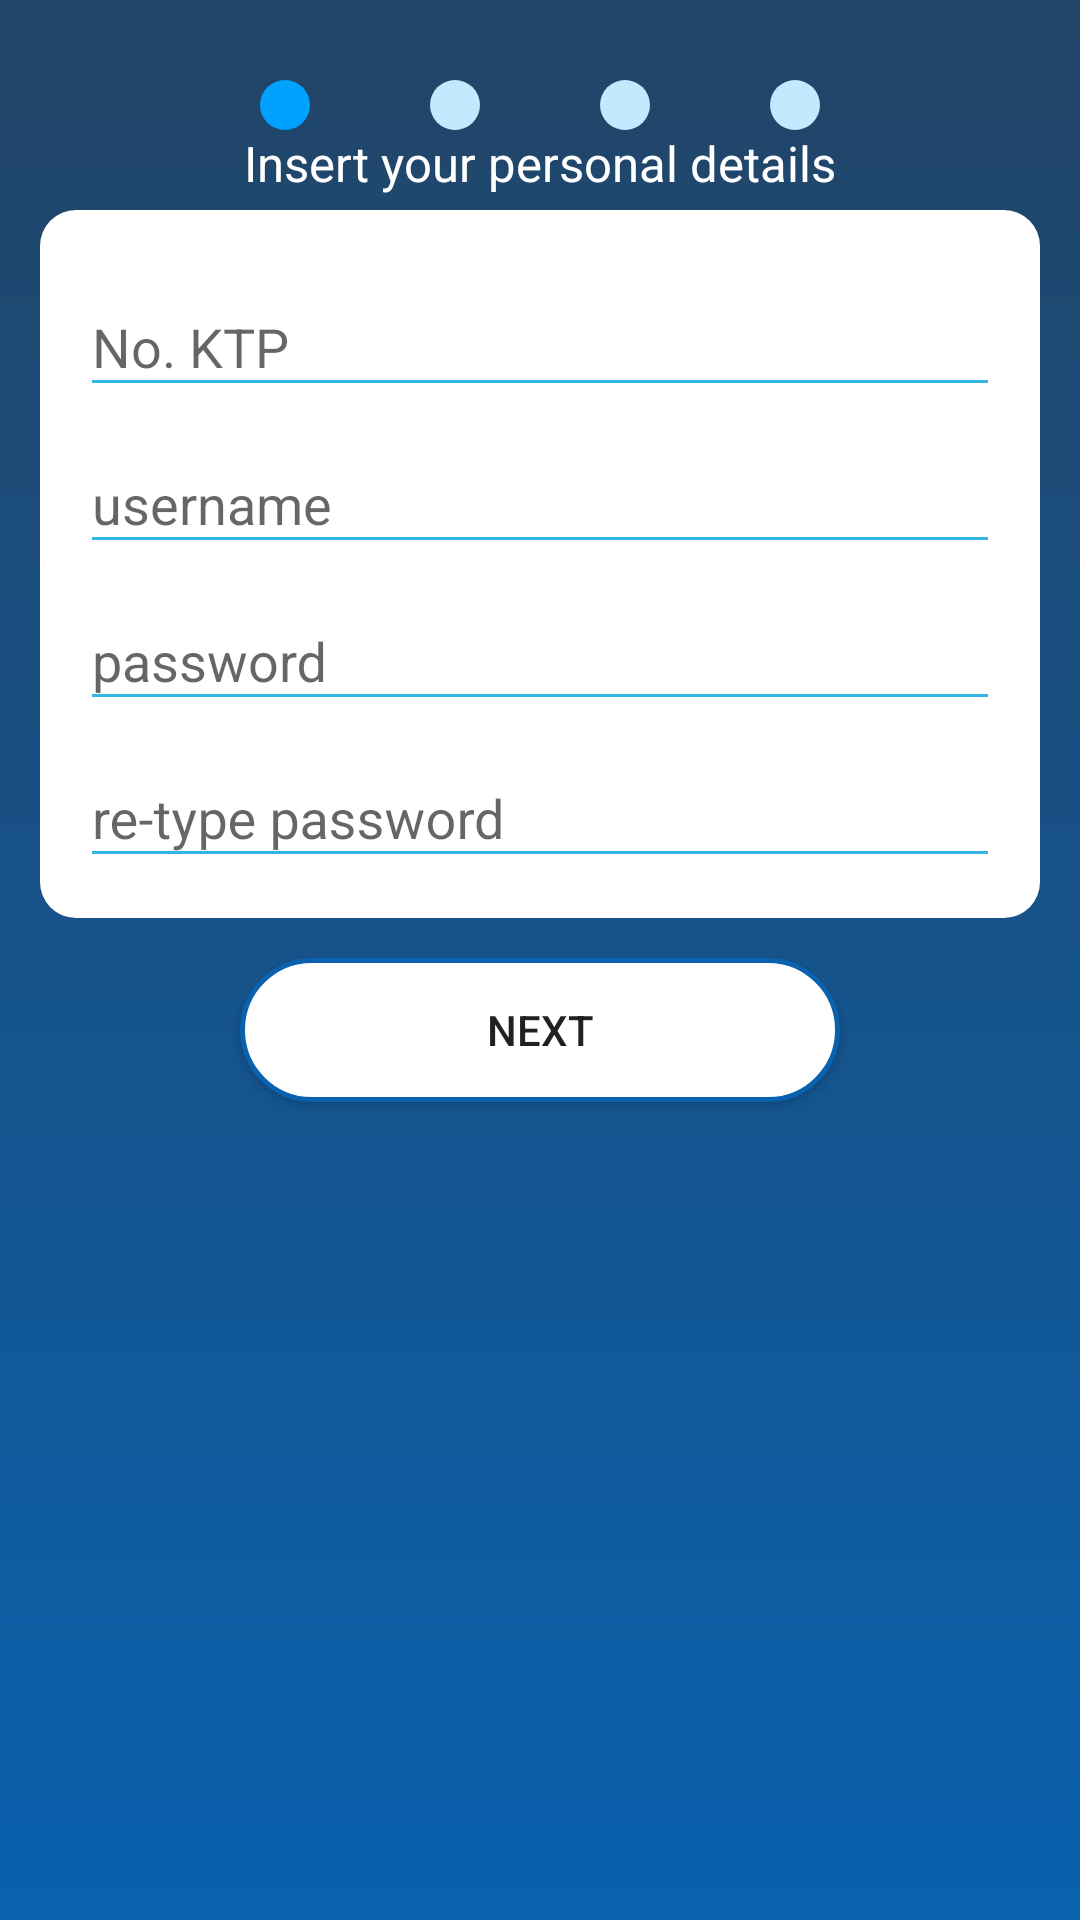

The Android layout XML behind this screen, and the referenced resources:
<!-- AndroidManifest.xml: application theme AppTheme -->
<!-- res/layout/activity_register.xml -->
<?xml version="1.0" encoding="utf-8"?>
<RelativeLayout
    xmlns:android="http://schemas.android.com/apk/res/android"
    xmlns:app="http://schemas.android.com/apk/res-auto"
    xmlns:tools="http://schemas.android.com/tools"
    android:layout_width="match_parent"
    android:layout_height="match_parent"
    android:orientation="vertical"
    tools:context=".MainActivity"
    android:background="@drawable/bgdarkblue"
    android:padding="40px">

    <LinearLayout
        android:id="@+id/stepper"
        android:layout_width="wrap_content"
        android:layout_height="wrap_content"
        android:orientation="horizontal"
        android:layout_marginTop="40px"
        android:layout_centerHorizontal="true">
        <ImageView
            android:layout_width="wrap_content"
            android:layout_height="wrap_content"
            android:layout_marginHorizontal="60px"
            android:src="@drawable/stepper3"/>
        <ImageView
            android:layout_width="wrap_content"
            android:layout_height="wrap_content"
            android:layout_marginHorizontal="60px"
            android:src="@drawable/stepper1"/>
        <ImageView
            android:layout_width="wrap_content"
            android:layout_height="wrap_content"
            android:layout_marginHorizontal="60px"
            android:src="@drawable/stepper1"/>
        <ImageView
            android:layout_width="wrap_content"
            android:layout_height="wrap_content"
            android:layout_marginHorizontal="60px"
            android:src="@drawable/stepper1"/>
    </LinearLayout>
    <TextView
        android:layout_width="wrap_content"
        android:layout_height="wrap_content"
        android:text="Insert your personal details"
        android:textSize="8pt"
        android:textColor="#ffffff"
        android:layout_below="@+id/stepper"
        android:layout_centerHorizontal="true"/>
    <LinearLayout
        android:layout_below="@+id/stepper"
        android:id="@+id/signupForm"
        android:layout_width="match_parent"
        android:layout_height="wrap_content"
        android:orientation="vertical"
        android:background="@drawable/cardviewbg"
        android:padding="40px"
        android:layout_marginTop="80px"
        >
        <android.support.design.widget.TextInputLayout
            android:layout_width="match_parent"
            android:layout_height="wrap_content">
            <EditText
                android:id="@+id/ktpText"
                android:layout_width="match_parent"
                android:layout_height="wrap_content"
                android:inputType="number"
                android:hint="No. KTP"
                android:backgroundTint="@android:color/holo_blue_light"/>
        </android.support.design.widget.TextInputLayout>
        <android.support.design.widget.TextInputLayout
            android:layout_width="match_parent"
            android:layout_height="wrap_content">
            <EditText
                android:id="@+id/usernameText"
                android:layout_width="match_parent"
                android:layout_height="wrap_content"
                android:maxLines="1"
                android:hint="username"
                android:layout_below="@+id/ktpText"
                android:backgroundTint="@android:color/holo_blue_light"/>
        </android.support.design.widget.TextInputLayout>
        <android.support.design.widget.TextInputLayout
            android:layout_width="match_parent"
            android:layout_height="wrap_content">
            <EditText
                android:id="@+id/passwordText"
                android:layout_width="match_parent"
                android:layout_height="wrap_content"
                android:hint="password"
                android:inputType="textPassword"
                android:layout_below="@+id/usernameText"
                android:backgroundTint="@android:color/holo_blue_light"/>
        </android.support.design.widget.TextInputLayout>
        <android.support.design.widget.TextInputLayout
            android:layout_width="match_parent"
            android:layout_height="wrap_content">
            <EditText
                android:id="@+id/repasswordText"
                android:layout_width="match_parent"
                android:layout_height="wrap_content"
                android:hint="re-type password"
                android:inputType="textPassword"
                android:layout_below="@+id/passwordText"
                android:backgroundTint="@android:color/holo_blue_light"/>
        </android.support.design.widget.TextInputLayout>
    </LinearLayout>
    <Button
        android:id="@+id/check"
        android:layout_width="600px"
        android:layout_marginTop="40px"
        android:layout_height="wrap_content"
        android:text="NEXT"
        android:layout_centerHorizontal="true"
        android:background="@drawable/borderbg"
        android:layout_below="@+id/signupForm"
        />

</RelativeLayout>
<!-- resources referenced by this layout -->
<resources>
  <!-- drawable bgdarkblue (drawable) -->
  <?xml version="1.0" encoding="utf-8"?>
  <shape xmlns:android="http://schemas.android.com/apk/res/android"
      android:shape="rectangle">
      <gradient android:startColor="#0a61ae"
          android:endColor="#224466"
          android:angle="90" />
  </shape>
  <!-- drawable borderbg (drawable) -->
  <?xml version="1.0" encoding="utf-8"?>
  <shape xmlns:android="http://schemas.android.com/apk/res/android"
      android:shape="rectangle">
      <gradient android:startColor="#FFFFFF"
          android:endColor="#ffffff"
          android:angle="270" />
      <corners android:radius="30dp" />
      <stroke
          android:width="5px"
          android:color="#0a61ae" />
  </shape>
  <!-- drawable cardviewbg (drawable) -->
  <?xml version="1.0" encoding="utf-8"?>
  <shape xmlns:android="http://schemas.android.com/apk/res/android"
      android:shape="rectangle">
      <gradient android:startColor="#FFFFFF"
          android:endColor="#ffffff"
          android:angle="270" />
      <corners android:radius="12dp" />
  </shape>
  <!-- drawable stepper1 (drawable) -->
  <?xml version="1.0" encoding="utf-8"?>
  <shape
      xmlns:android="http://schemas.android.com/apk/res/android"
      android:shape="oval"
      >
      <gradient
          android:startColor="#c3e9ff"
          android:endColor="#c3e9ff"
          android:angle="270"
          />
      <size
          android:height="50px"
          android:width="50px"/>
  </shape>
  <!-- drawable stepper3 (drawable) -->
  <?xml version="1.0" encoding="utf-8"?>
  <shape
      xmlns:android="http://schemas.android.com/apk/res/android"
      android:shape="oval"
      >
      <gradient
          android:startColor="#00a2ff"
          android:endColor="#00a2ff"
          android:angle="270"
          />
      <size
          android:height="50px"
          android:width="50px"/>
  </shape>
  <style name="AppTheme" parent="Theme.AppCompat.Light.NoActionBar">
          <item name="colorPrimary">@color/colorPrimary</item>
          <item name="colorPrimaryDark">@color/colorPrimaryDark</item>
          <item name="colorAccent">@android:color/holo_blue_light</item>
      </style>
  <!-- not gathered from this repository: default colours our renderer supplied (Android Studio template values) -->
  <color name="colorPrimary">#FF6200EE</color>
  <color name="colorPrimaryDark">#FF3700B3</color>
</resources>
